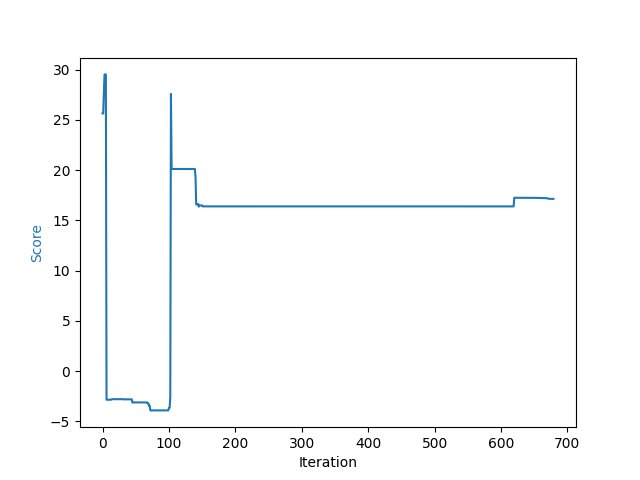

Values plotted in this chart, from the file beside it:
, curr_iteration, loss, viol, best_loss, temp, accept, move_gen, move_type, move_target, move_dur, elapsed, retry
0, 0, 25.63, 3, , 3.0, True, propose_addition, Addition, , 0.0652, 0.06833, 0.0
1, 1, 25.63, 3, , 2.73, , propose_rotate, , , 7.77500026743e-05, 0.06863, 
2, 2, 27.7, 2, , 2.485, True, propose_addition, Addition, , 0.07044, 0.1391, 0.0
3, 3, 29.52, 1, , 2.262, True, propose_addition, Addition, , 0.06481, 0.2041, 0.0
4, 4, 29.52, 1, , 2.058, False, propose_addition, Addition, , 0.06992, 0.2741, 0.0
5, 5, 29.52, 1, , 1.873, False, propose_addition, Addition, , 0.4839, 0.7581, 0.0
6, 6, -2.837, 1, , 1.705, True, propose_addition, Addition, , 0.09107, 0.8495, 0.0
7, 7, -2.837, 1, , 1.552, False, propose_deletion, Deletion, , 0.05055, 0.9001, 0.0
8, 8, -2.837, 1, , 1.412, False, propose_addition, Addition, , 0.1761, 1.076, 2.0
9, 9, -2.837, 1, , 1.285, False, propose_addition, Addition, , 0.1622, 1.239, 1.0
10, 10, -2.836, 1, , 1.17, True, propose_addition, Addition, , 0.07498, 1.314, 0.0
11, 11, -2.836, 1, , 1.064, False, propose_relation_plane_change, RelationPlaneChange, , 0.04731, 1.361, 0.0
12, 12, -2.836, 1, , 0.9688, False, propose_deletion, Deletion, , 0.04598, 1.407, 0.0
13, 13, -2.836, 1, , 0.8817, False, propose_addition, Addition, , 0.1245, 1.532, 1.0
14, 14, -2.782, 1, , 0.8025, True, propose_deletion, Deletion, , 0.04352, 1.576, 0.0
15, 15, -2.782, 1, , 0.7303, False, propose_addition, Addition, , 0.07414, 1.65, 0.0
16, 16, -2.782, 1, , 0.6647, False, propose_addition, Addition, , 0.07745, 1.728, 0.0
17, 17, -2.782, 1, , 0.6049, False, propose_relation_plane_change, RelationPlaneChange, , 0.03387, 1.762, 0.0
18, 18, -2.782, 1, , 0.5505, False, propose_addition, Addition, , 0.06937, 1.831, 0.0
19, 19, -2.782, 1, , 0.5011, False, propose_addition, Addition, , 0.1201, 1.951, 1.0
20, 20, -2.782, 1, , 0.456, False, propose_addition, Addition, , 0.07167, 2.023, 0.0
21, 21, -2.782, 1, , 0.415, False, propose_relation_plane_change, RelationPlaneChange, , 0.03263, 2.056, 0.0
22, 22, -2.782, 1, , 0.3777, , propose_rotate, , , 0.0001898, 2.056, 
23, 23, -2.782, 1, , 0.3438, False, propose_addition, Addition, , 0.1221, 2.179, 1.0
24, 24, -2.782, 1, , 0.3129, False, propose_addition, Addition, , 0.202, 2.381, 3.0
25, 25, -2.782, 1, , 0.2847, False, propose_addition, Addition, , 0.07154, 2.452, 0.0
26, 26, -2.782, 1, , 0.2591, False, propose_addition, Addition, , 0.07139, 2.524, 0.0
27, 27, -2.782, 1, , 0.2358, False, propose_addition, Addition, , 0.4571, 2.981, 0.0
28, 28, -2.782, 1, , 0.2146, False, propose_addition, Addition, , 1.014, 3.996, 2.0
29, 29, -2.782, 1, , 0.1953, False, propose_addition, Addition, , 0.1026, 4.098, 0.0
30, 30, -2.782, 1, , 0.1778, False, propose_addition, Addition, , 0.07321, 4.172, 0.0
31, 31, -2.798, 1, , 0.1618, True, propose_relation_plane_change, RelationPlaneChange, , 0.02623, 4.198, 0.0
32, 32, -2.798, 1, , 0.1473, False, propose_deletion, Deletion, , 0.0439, 4.242, 0.0
33, 33, -2.798, 1, , 0.134, False, propose_addition, Addition, , 0.1391, 4.382, 0.0
34, 34, -2.798, 1, , 0.122, False, propose_resample, Resample, , 0.03718, 4.419, 0.0
35, 35, -2.798, 1, , 0.111, False, propose_addition, Addition, , 0.08298, 4.502, 0.0
36, 36, -2.798, 1, , 0.101, False, propose_addition, Addition, , 0.1208, 4.623, 0.0
37, 37, -2.798, 1, , 0.09195, False, propose_addition, Addition, , 0.2516, 4.875, 0.0
38, 38, -2.798, 1, , 0.08368, False, propose_addition, Addition, , 0.07616, 4.951, 0.0
39, 39, -2.798, 1, , 0.07616, False, propose_addition, Addition, , 0.0622, 5.014, 0.0
40, 40, -2.798, 1, , 0.06932, False, propose_addition, Addition, , 0.07393, 5.088, 0.0
41, 41, -2.798, 1, , 0.06308, False, propose_addition, Addition, , 0.2644, 5.352, 0.0
42, 42, -2.798, 1, , 0.05741, False, propose_addition, Addition, , 0.1554, 5.508, 1.0
43, 43, -2.798, 1, , 0.05225, False, propose_addition, Addition, , 0.1503, 5.658, 0.0
44, 44, -2.798, 1, , 0.04756, False, propose_addition, Addition, , 0.5113, 6.169, 2.0
45, 45, -3.125, 1, , 0.04328, True, propose_relation_plane_change, RelationPlaneChange, , 0.03043, 6.2, 0.0
46, 46, -3.104, 1, , 0.03939, True, propose_reinit_pose, ReinitPoseMove, , 0.02637, 6.227, 0.0
47, 47, -3.104, 1, , 0.03585, False, propose_addition, Addition, , 0.1714, 6.398, 2.0
48, 48, -3.104, 1, , 0.03263, False, propose_addition, Addition, , 0.08039, 6.479, 0.0
49, 49, -3.104, 1, , 0.02969, False, propose_addition, Addition, , 0.0931, 6.572, 0.0
50, 50, -3.104, 1, , 0.02702, False, propose_resample, Resample, , 0.03814, 6.61, 0.0
51, 51, -3.104, 1, , 0.0246, False, propose_addition, Addition, , 0.09238, 6.703, 0.0
52, 52, -3.104, 1, , 0.02238, False, propose_addition, Addition, , 0.6272, 7.33, 3.0
53, 53, -3.104, 1, , 0.02037, False, propose_addition, Addition, , 0.08047, 7.411, 0.0
54, 54, -3.104, 1, , 0.01854, False, propose_addition, Addition, , 0.4602, 7.871, 0.0
55, 55, -3.104, 1, , 0.01687, False, propose_addition, Addition, , 0.1836, 8.055, 2.0
56, 56, -3.104, 1, , 0.01536, False, propose_addition, Addition, , 0.06894, 8.124, 0.0
57, 57, -3.104, 1, , 0.01398, False, propose_addition, Addition, , 0.1273, 8.252, 1.0
58, 58, -3.104, 1, , 0.01272, False, propose_addition, Addition, , 0.2367, 8.489, 0.0
59, 59, -3.104, 1, , 0.01158, False, propose_addition, Addition, , 0.122, 8.611, 1.0
... 620 more rows
